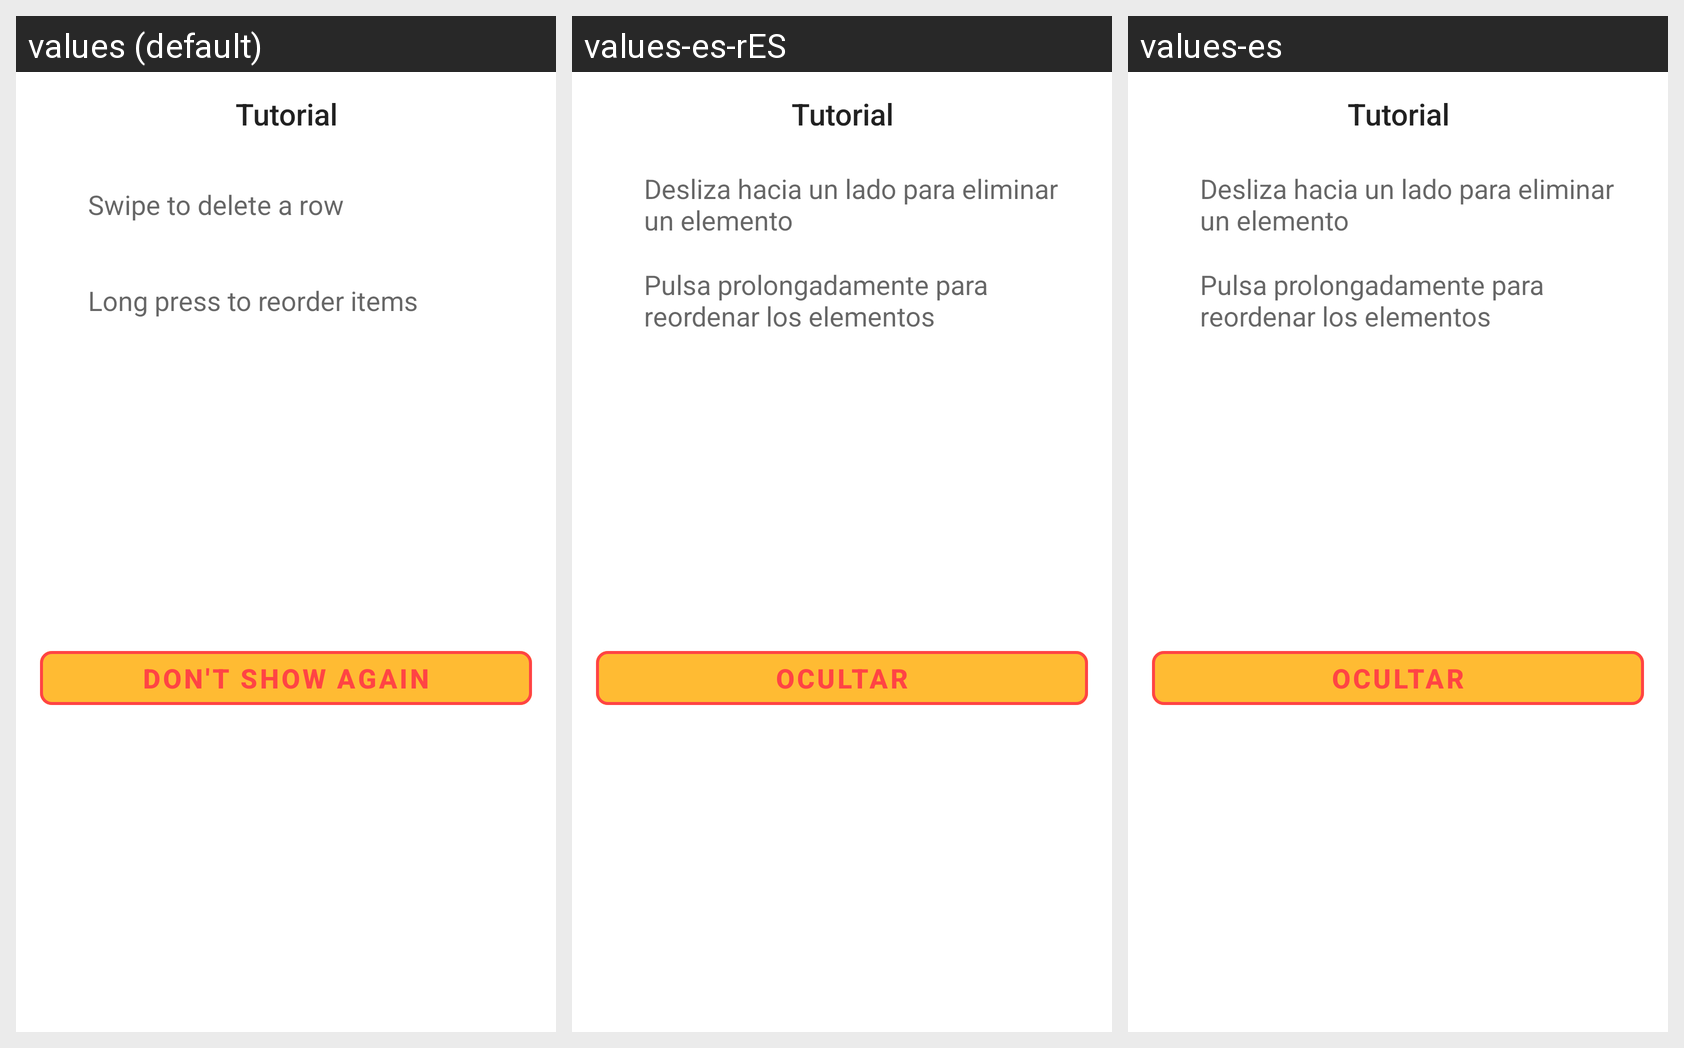

Translations of the strings shown on this Android screen, per locale in the grid:
Android screen res/layout/fragment_edit_list_overlay_dialog.xml rendered under 3 locales, left to right: values (default), values-es-rES, values-es. Device: Nexus 5 (rendered at 1080×1920; each locale shown at half size, 540×960, under a caption strip naming it); theme AppTheme.
Strings drawn on this screen, with the default value and each locale's value (text and hints the layout hard-codes, and strings that could not be matched under every locale, appear in the picture but are not listed):

tutorial
  values: Tutorial
  values-es-rES: Tutorial
  values-es: Tutorial

swipe_horizontal
  values: Swipe to delete a row
  values-es-rES: Desliza hacia un lado para eliminar un elemento
  values-es: Desliza hacia un lado para eliminar un elemento

swipe_vertical
  values: Long press to reorder items
  values-es-rES: Pulsa prolongadamente para reordenar los elementos
  values-es: Pulsa prolongadamente para reordenar los elementos

hide
  values: Don't show again
  values-es-rES: Ocultar
  values-es: Ocultar
